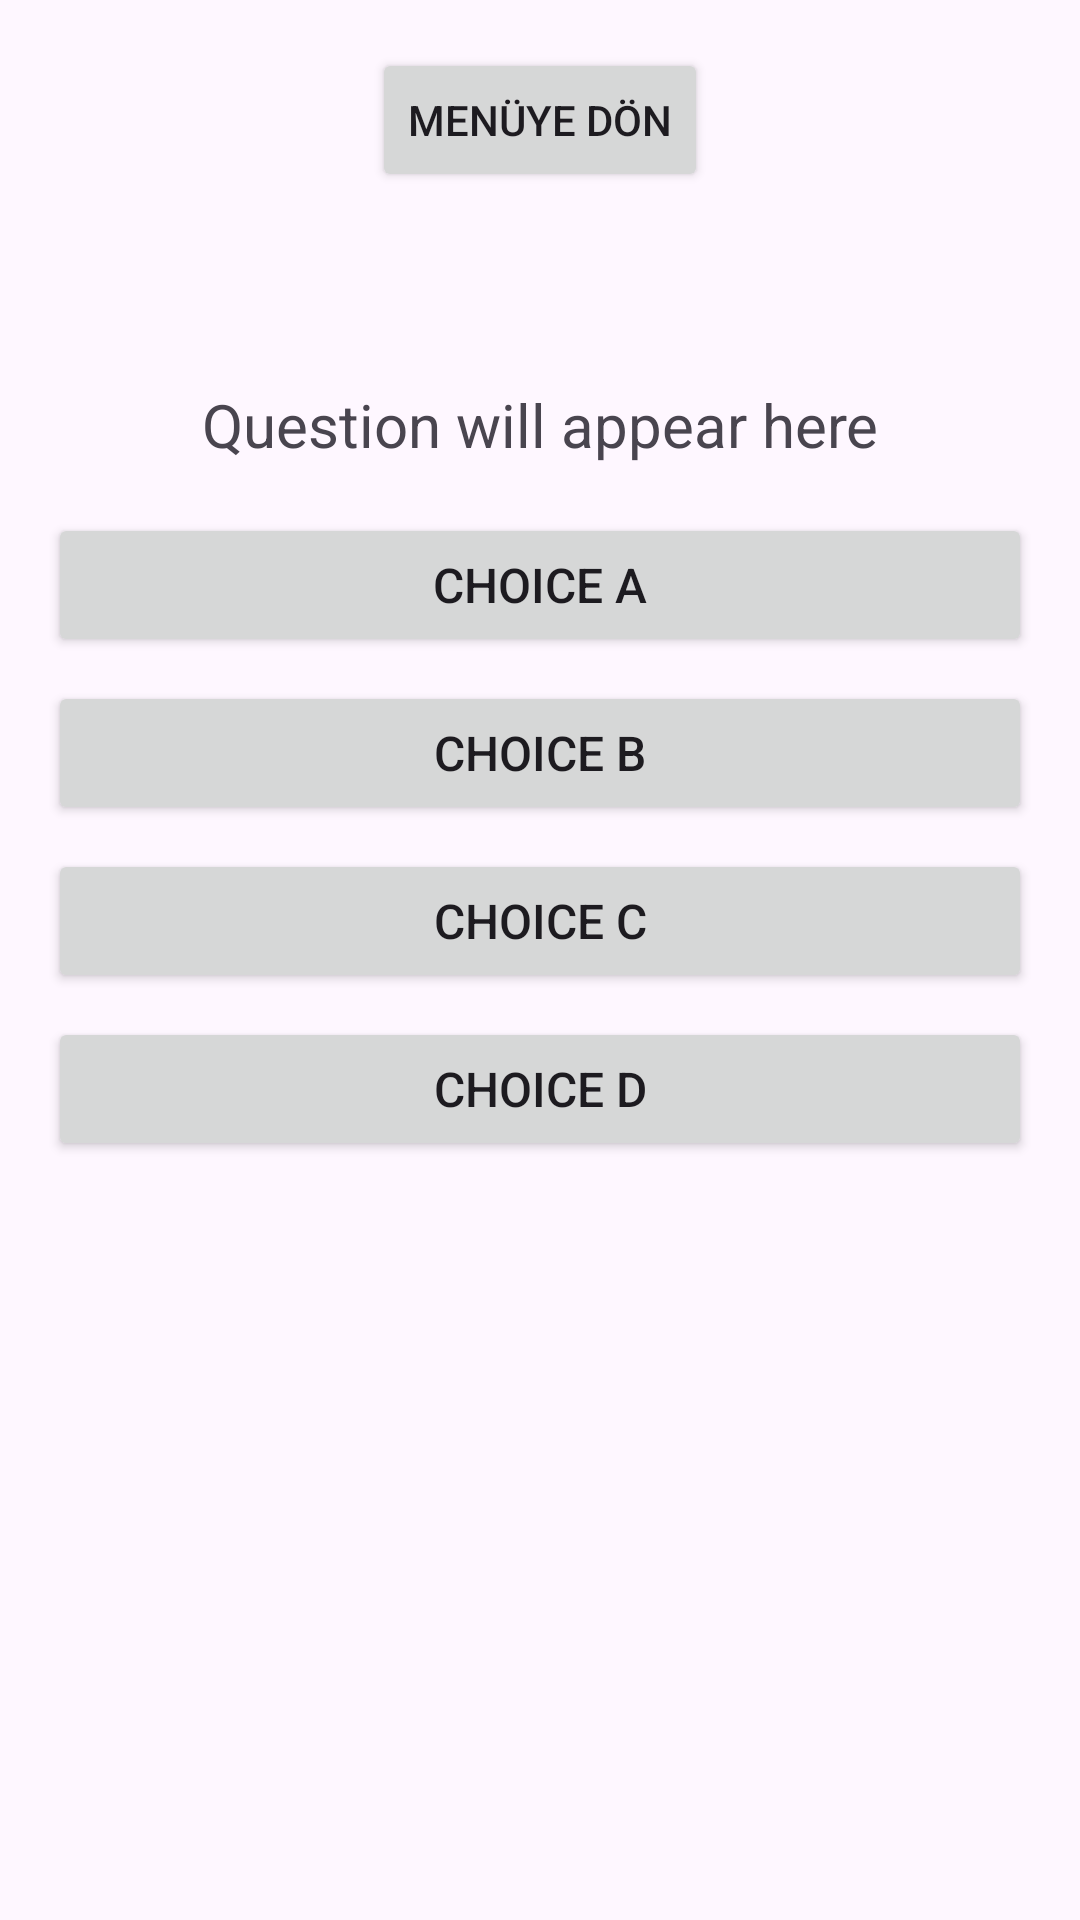

Android layout source for this screen:
<!-- AndroidManifest.xml: application theme Theme.KidsGame -->
<!-- res/layout/fragment_quiz_screen_four.xml -->
<?xml version="1.0" encoding="utf-8"?>
<androidx.constraintlayout.widget.ConstraintLayout xmlns:android="http://schemas.android.com/apk/res/android"
xmlns:app="http://schemas.android.com/apk/res-auto"
xmlns:tools="http://schemas.android.com/tools"
android:id="@+id/frameLayout6"
android:layout_width="match_parent"
android:layout_height="match_parent"
tools:context=".ui.QuizScreenFourFragment">

<Button
    android:id="@+id/backToMenuButtonFour"
    android:layout_width="wrap_content"
    android:layout_height="wrap_content"
    android:layout_marginTop="16dp"
    android:minHeight="48dp"
    android:text="Menüye Dön"
    app:layout_constraintEnd_toEndOf="parent"
    app:layout_constraintStart_toStartOf="parent"
    app:layout_constraintTop_toTopOf="parent"/>



<ImageView
    android:id="@+id/myImageView"
    android:layout_width="wrap_content"
    android:layout_height="wrap_content"
    android:layout_marginTop="32dp"
    app:layout_constraintTop_toBottomOf="@id/backToMenuButtonFour"
    app:layout_constraintStart_toStartOf="parent"
    app:layout_constraintEnd_toEndOf="parent" />

<TextView
    android:id="@+id/questionTextView"
    android:layout_width="0dp"
    android:layout_height="wrap_content"
    android:layout_marginTop="32dp"
    android:layout_marginStart="16dp"
    android:layout_marginEnd="16dp"
    android:text="Question will appear here"
    android:textSize="20sp"
    android:gravity="center"
    app:layout_constraintTop_toBottomOf="@id/myImageView"
    app:layout_constraintStart_toStartOf="parent"
    app:layout_constraintEnd_toEndOf="parent" />


<Button
    android:id="@+id/choiceAButton"
    android:layout_width="0dp"
    android:layout_height="wrap_content"
    android:layout_marginTop="16dp"
    android:layout_marginStart="16dp"
    android:layout_marginEnd="16dp"
    android:text="Choice A"
    android:textSize="16sp"
    app:layout_constraintTop_toBottomOf="@id/questionTextView"
    app:layout_constraintStart_toStartOf="parent"
    app:layout_constraintEnd_toEndOf="parent" />

<Button
    android:id="@+id/choiceBButton"
    android:layout_width="0dp"
    android:layout_height="wrap_content"
    android:layout_marginTop="8dp"
    android:layout_marginStart="16dp"
    android:layout_marginEnd="16dp"
    android:text="Choice B"
    android:textSize="16sp"
    app:layout_constraintTop_toBottomOf="@id/choiceAButton"
    app:layout_constraintStart_toStartOf="parent"
    app:layout_constraintEnd_toEndOf="parent" />

<Button
    android:id="@+id/choiceCButton"
    android:layout_width="0dp"
    android:layout_height="wrap_content"
    android:layout_marginTop="8dp"
    android:layout_marginStart="16dp"
    android:layout_marginEnd="16dp"
    android:text="Choice C"
    android:textSize="16sp"
    app:layout_constraintTop_toBottomOf="@id/choiceBButton"
    app:layout_constraintStart_toStartOf="parent"
    app:layout_constraintEnd_toEndOf="parent" />

<Button
    android:id="@+id/choiceDButton"
    android:layout_width="0dp"
    android:layout_height="wrap_content"
    android:layout_marginTop="8dp"
    android:layout_marginStart="16dp"
    android:layout_marginEnd="16dp"
    android:text="Choice D"
    android:textSize="16sp"
    app:layout_constraintTop_toBottomOf="@id/choiceCButton"
    app:layout_constraintStart_toStartOf="parent"
    app:layout_constraintEnd_toEndOf="parent" />
</androidx.constraintlayout.widget.ConstraintLayout>
<!-- resources referenced by this layout -->
<resources>
  <style name="Theme.KidsGame" parent="Base.Theme.KidsGame" />
  <style name="Base.Theme.KidsGame" parent="Theme.Material3.DayNight.NoActionBar">
  
      </style>
</resources>
